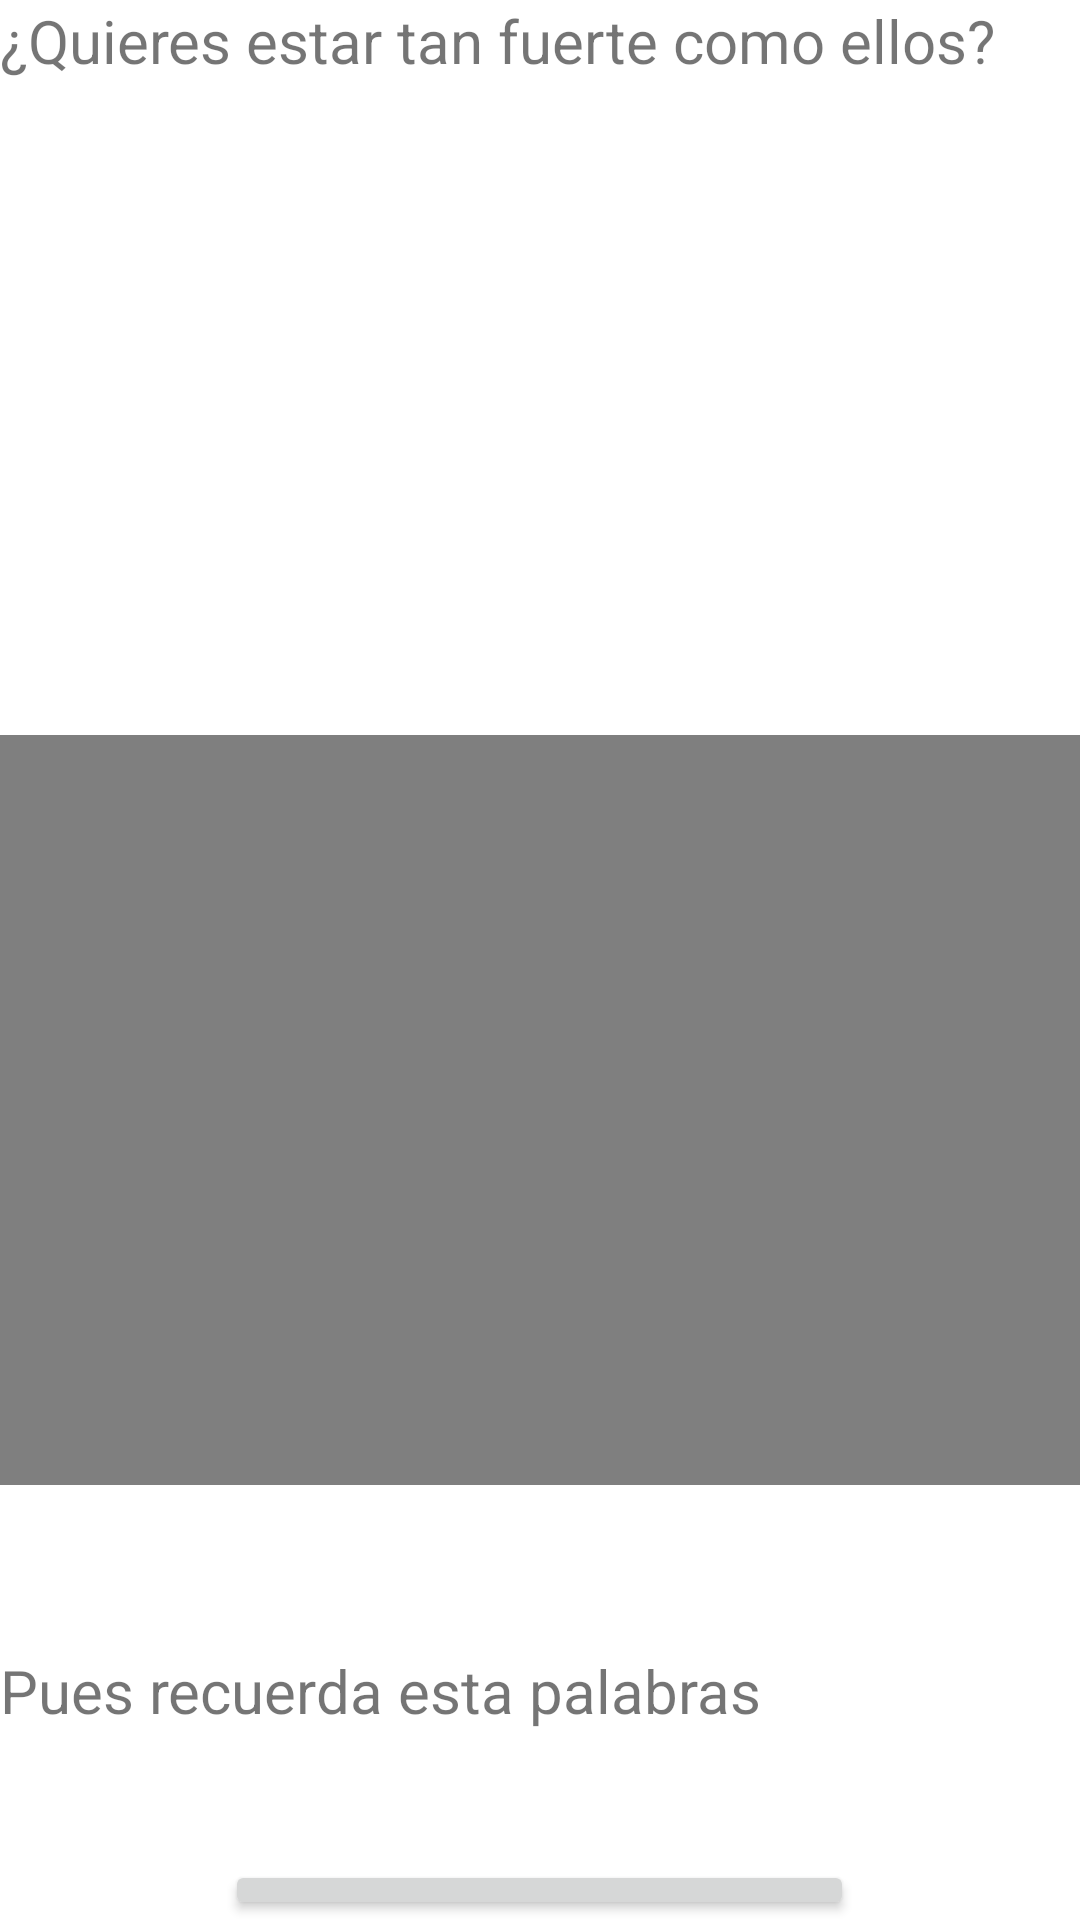

Produce the Android XML layout that renders to this screen, including the resource entries it uses.
<!-- AndroidManifest.xml: application theme Theme.ProyectoAntonio -->
<!-- res/layout/activity_home.xml -->
<?xml version="1.0" encoding="utf-8"?>
<androidx.drawerlayout.widget.DrawerLayout
    xmlns:android="http://schemas.android.com/apk/res/android"
    xmlns:app="http://schemas.android.com/apk/res-auto"
    android:id="@+id/drawer_layout"
    android:layout_width="match_parent"
    android:layout_height="match_parent">

    
    <FrameLayout
        android:id="@+id/main"
        android:layout_width="match_parent"
        android:layout_height="match_parent">
        <TextView
            android:layout_width="wrap_content"
            android:layout_height="wrap_content"
            android:text="¿Quieres estar tan fuerte como ellos?"
            android:textSize="20dp"
            />
        
        <ImageView
            android:id="@+id/imageView"
            android:layout_width="match_parent"
            android:layout_height="wrap_content"
            android:layout_gravity="center_horizontal"
            android:layout_marginTop="50dp"/>

        
        <VideoView
            android:id="@+id/videoView"
            android:layout_width="match_parent"
            android:layout_height="250dp"
            android:layout_marginTop="50dp"
            android:layout_gravity="center" />

        <TextView
            android:layout_width="wrap_content"
            android:layout_height="wrap_content"
            android:text="Pues recuerda esta palabras"
            android:textSize="20dp"
            android:layout_marginTop="550dp"
            />


        <Button
            android:id="@+id/btnPlayAudio"
            android:layout_width="wrap_content"
            android:layout_height="wrap_content"
            android:text="Reproducir LAS Palabras"
            android:layout_gravity="center_horizontal"
            android:layout_marginTop="620dp"/>




    </FrameLayout>

    
    <com.google.android.material.navigation.NavigationView
        android:id="@+id/navigation_view"
        android:layout_width="wrap_content"
        android:layout_height="match_parent"
        android:layout_gravity="start"
        app:menu="@menu/navigation_menu"
        app:headerLayout="@layout/drawer_header" />

</androidx.drawerlayout.widget.DrawerLayout>
<!-- res/layout/drawer_header.xml (included above) -->
<?xml version="1.0" encoding="utf-8"?>
<LinearLayout xmlns:android="http://schemas.android.com/apk/res/android"
    android:layout_width="match_parent"
    android:layout_height="200dp"
    android:orientation="vertical"
    android:padding="16dp"
    android:background="@drawable/logo_de_fondo">

    <TextView
        android:layout_width="wrap_content"
        android:layout_height="wrap_content"
        android:text="GymBasics"
        android:textSize="25dp"
        android:textColor="@color/Black" />
</LinearLayout>
<!-- resources referenced by this layout -->
<resources>
  <color name="Black">#000000</color>
  <!-- drawable logo_de_fondo: png bitmap (drawable, 116072 bytes) -->
  <style name="Theme.ProyectoAntonio" parent="Theme.MaterialComponents.DayNight.DarkActionBar">
          
          <item name="colorPrimary">@color/purple_500</item>
          <item name="colorPrimaryVariant">@color/purple_700</item>
          <item name="colorOnPrimary">@color/white</item>
          
          <item name="colorSecondary">@color/teal_200</item>
          <item name="colorSecondaryVariant">@color/teal_700</item>
          <item name="colorOnSecondary">@color/black</item>
          
          <item name="android:statusBarColor">?attr/colorPrimaryVariant</item>
          
          
      </style>
  <color name="purple_500">#FF6200EE</color>
  <color name="purple_700">#FF3700B3</color>
  <color name="white">#FFFFFFFF</color>
  <color name="teal_200">#FF03DAC5</color>
  <color name="teal_700">#FF018786</color>
  <color name="black">#FF000000</color>
</resources>
